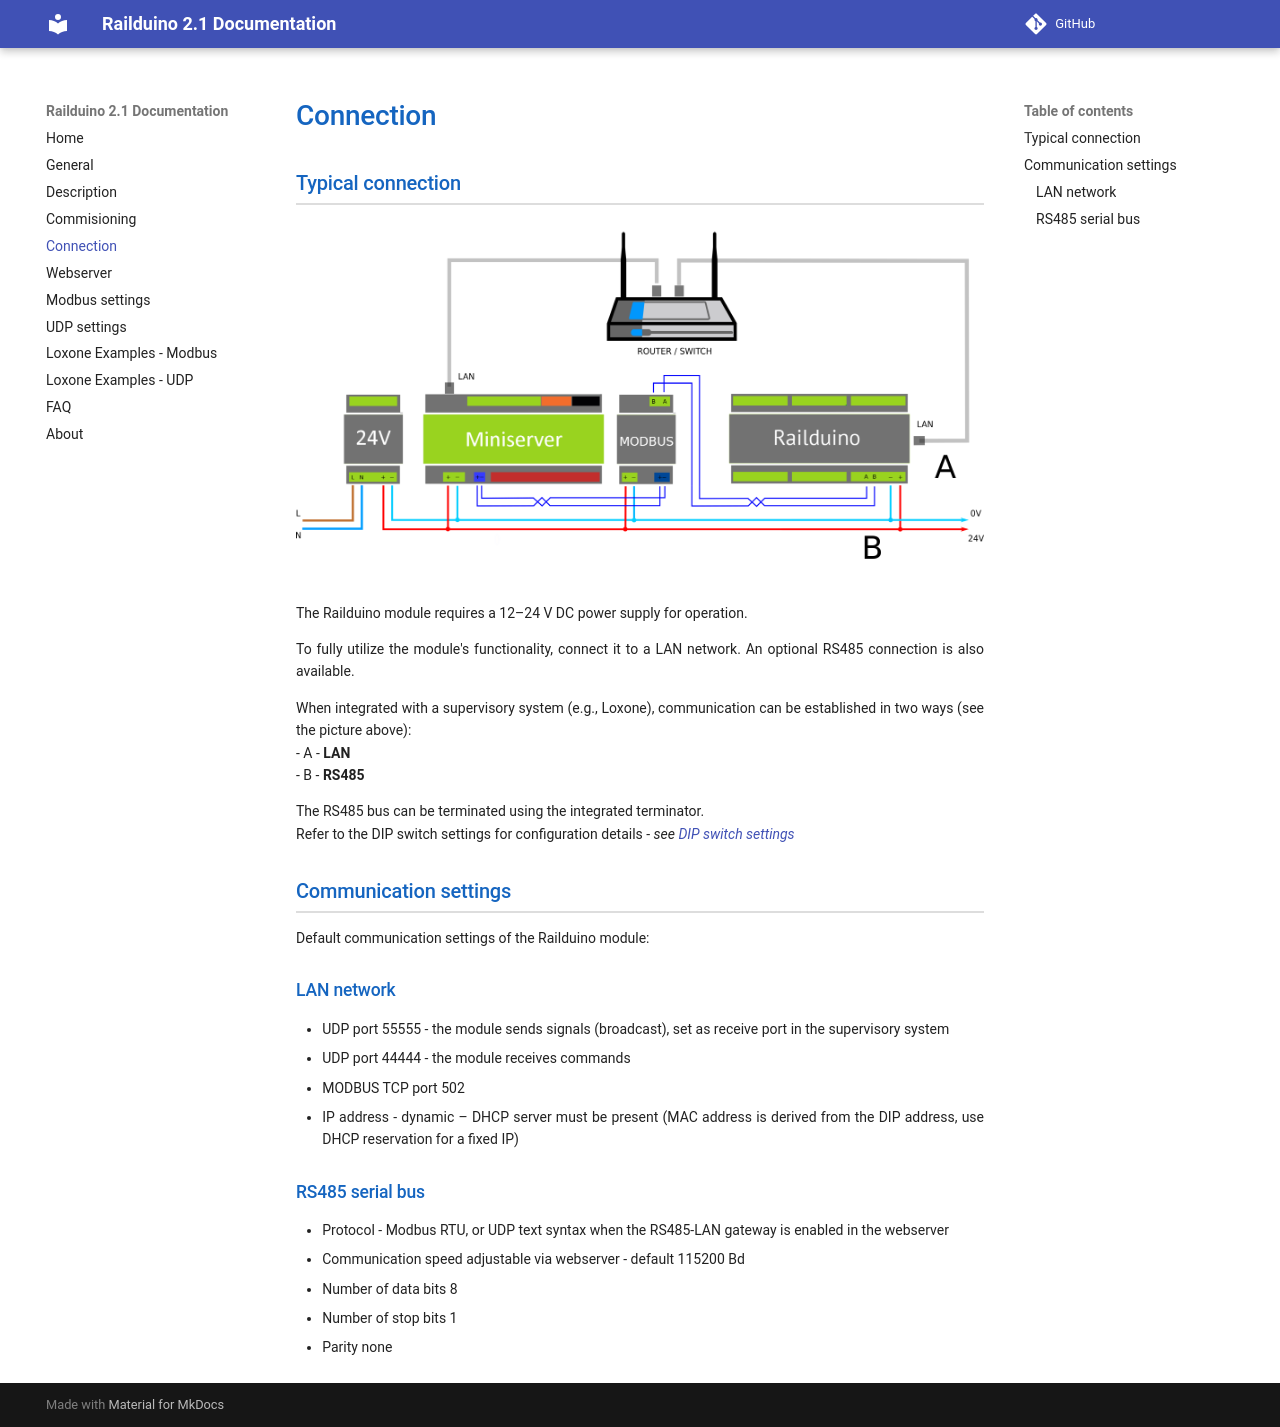

repository: PavSedl/RAILDUINO · page: connection/index.html · generator: mkdocs

## Typical connection

<figure markdown="span">
![](media/basic_conn.png)  
</figure>

The Railduino module requires a 12–24 V DC power supply for operation.  

To fully utilize the module's functionality, connect it to a LAN network. An optional RS485 connection is also available.  

When integrated with a supervisory system (e.g., Loxone), communication can be established in two ways (see the picture above):  
- A - **LAN**  
- B - **RS485**  

The RS485 bus can be terminated using the integrated terminator.  
Refer to the DIP switch settings for configuration details - *see [DIP switch settings](../installation/#32-dip-switch-settings)*


## Communication settings

Default communication settings of the Railduino module:

### LAN network  

- UDP port 55555 - the module sends signals (broadcast), set as receive port in the supervisory system  
- UDP port 44444 - the module receives commands
- MODBUS TCP port 502  
- IP address - dynamic – DHCP server must be present (MAC address is derived from the DIP address, use DHCP reservation for a fixed IP)

### RS485 serial bus  

- Protocol - Modbus RTU, or UDP text syntax when the RS485-LAN gateway is enabled in the webserver  
- Communication speed adjustable via webserver - default 115200 Bd
- Number of data bits 8  
- Number of stop bits 1  
- Parity none
